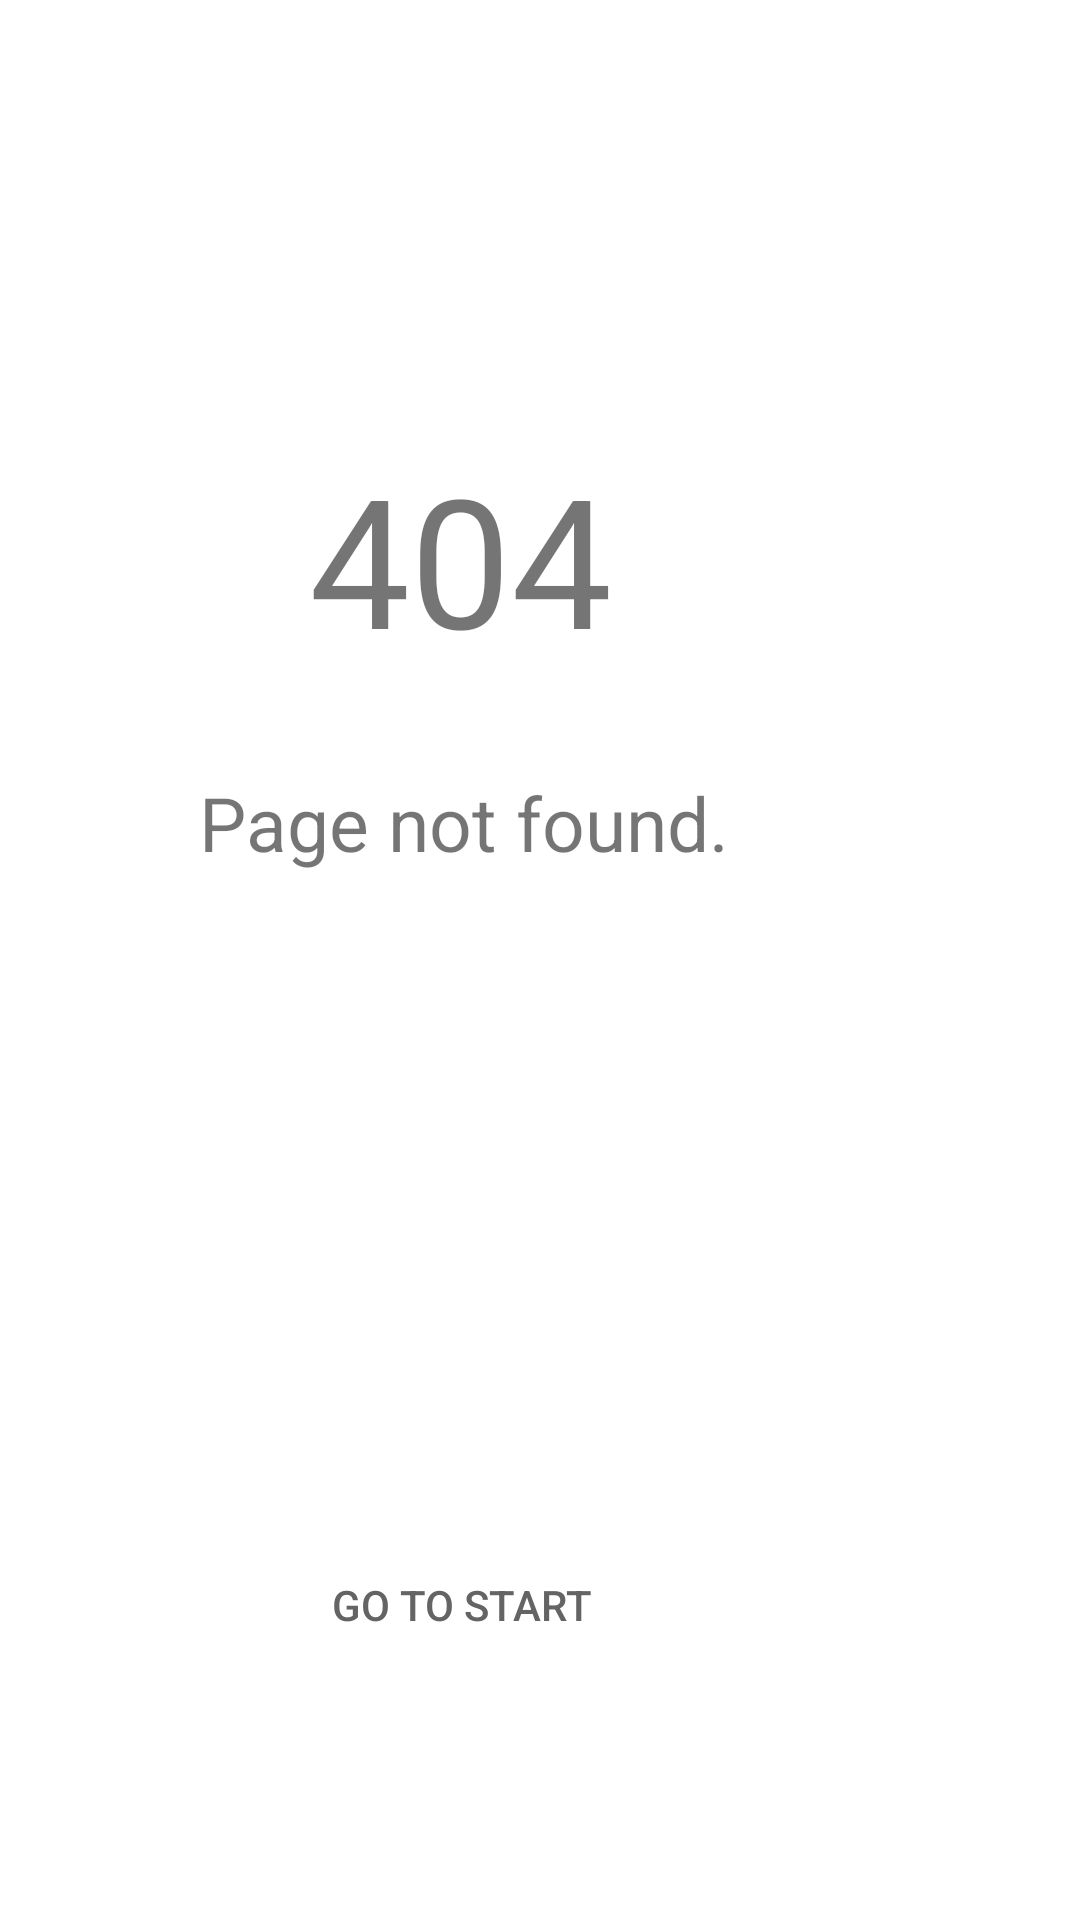

Layout XML and referenced resources for this Android screen:
<!-- AndroidManifest.xml: application theme Theme.Mit -->
<!-- res/layout/activity_error.xml -->
<?xml version="1.0" encoding="utf-8"?>
<RelativeLayout xmlns:android="http://schemas.android.com/apk/res/android"
    xmlns:app="http://schemas.android.com/apk/res-auto"
    xmlns:tools="http://schemas.android.com/tools"
    android:layout_width="match_parent"
    android:layout_height="match_parent"
    tools:context=".error"
    >

    <ImageView
        android:id="@+id/imageView10"
        android:layout_width="match_parent"
        android:layout_height="match_parent"
        android:layout_alignParentEnd="true"
        android:layout_marginEnd="0dp"
        android:adjustViewBounds="true"
        android:cropToPadding="false"
        android:scaleType="fitXY"
        app:srcCompat="@drawable/background" />

    <TextView
        android:id="@+id/textView4"
        android:layout_width="wrap_content"
        android:layout_height="wrap_content"
        android:layout_alignParentEnd="true"
        android:layout_alignParentBottom="true"
        android:layout_marginEnd="156dp"
        android:layout_marginBottom="414dp"
        android:text="404"
        android:textSize="60sp" />

    <TextView
        android:id="@+id/textView5"
        android:layout_width="wrap_content"
        android:layout_height="wrap_content"
        android:layout_alignParentEnd="true"
        android:layout_alignParentBottom="true"
        android:layout_marginEnd="117dp"
        android:layout_marginBottom="349dp"
        android:text="Page not found."
        android:textSize="25sp" />

    <Button
        android:id="@+id/goToStart"
        style="@style/Widget.AppCompat.Button.Borderless.Colored"
        android:layout_width="192dp"
        android:layout_height="wrap_content"
        android:layout_alignParentEnd="true"
        android:layout_alignParentBottom="true"
        android:layout_marginEnd="110dp"
        android:layout_marginBottom="81dp"
        android:text="Go to start"
        android:textColor="#646464" />
</RelativeLayout>
<!-- resources referenced by this layout -->
<resources>
  <style name="Theme.Mit" parent="Theme.MaterialComponents.DayNight.DarkActionBar">
          
          <item name="colorPrimary">@color/purple_500</item>
          <item name="colorPrimaryVariant">@color/purple_700</item>
          <item name="colorOnPrimary">@color/white</item>
          
          <item name="colorSecondary">@color/teal_200</item>
          <item name="colorSecondaryVariant">@color/teal_700</item>
          <item name="colorOnSecondary">@color/black</item>
          
          <item name="android:statusBarColor" tools:targetApi="l">?attr/colorPrimaryVariant</item>
          
      </style>
  <!-- not gathered from this repository: default colours our renderer supplied (Android Studio template values) -->
  <color name="purple_500">#FF6200EE</color>
  <color name="purple_700">#FF3700B3</color>
  <color name="teal_200">#FF03DAC5</color>
  <color name="teal_700">#FF018786</color>
  <color name="black">#FF000000</color>
  <color name="white">#FFFFFFFF</color>
</resources>
